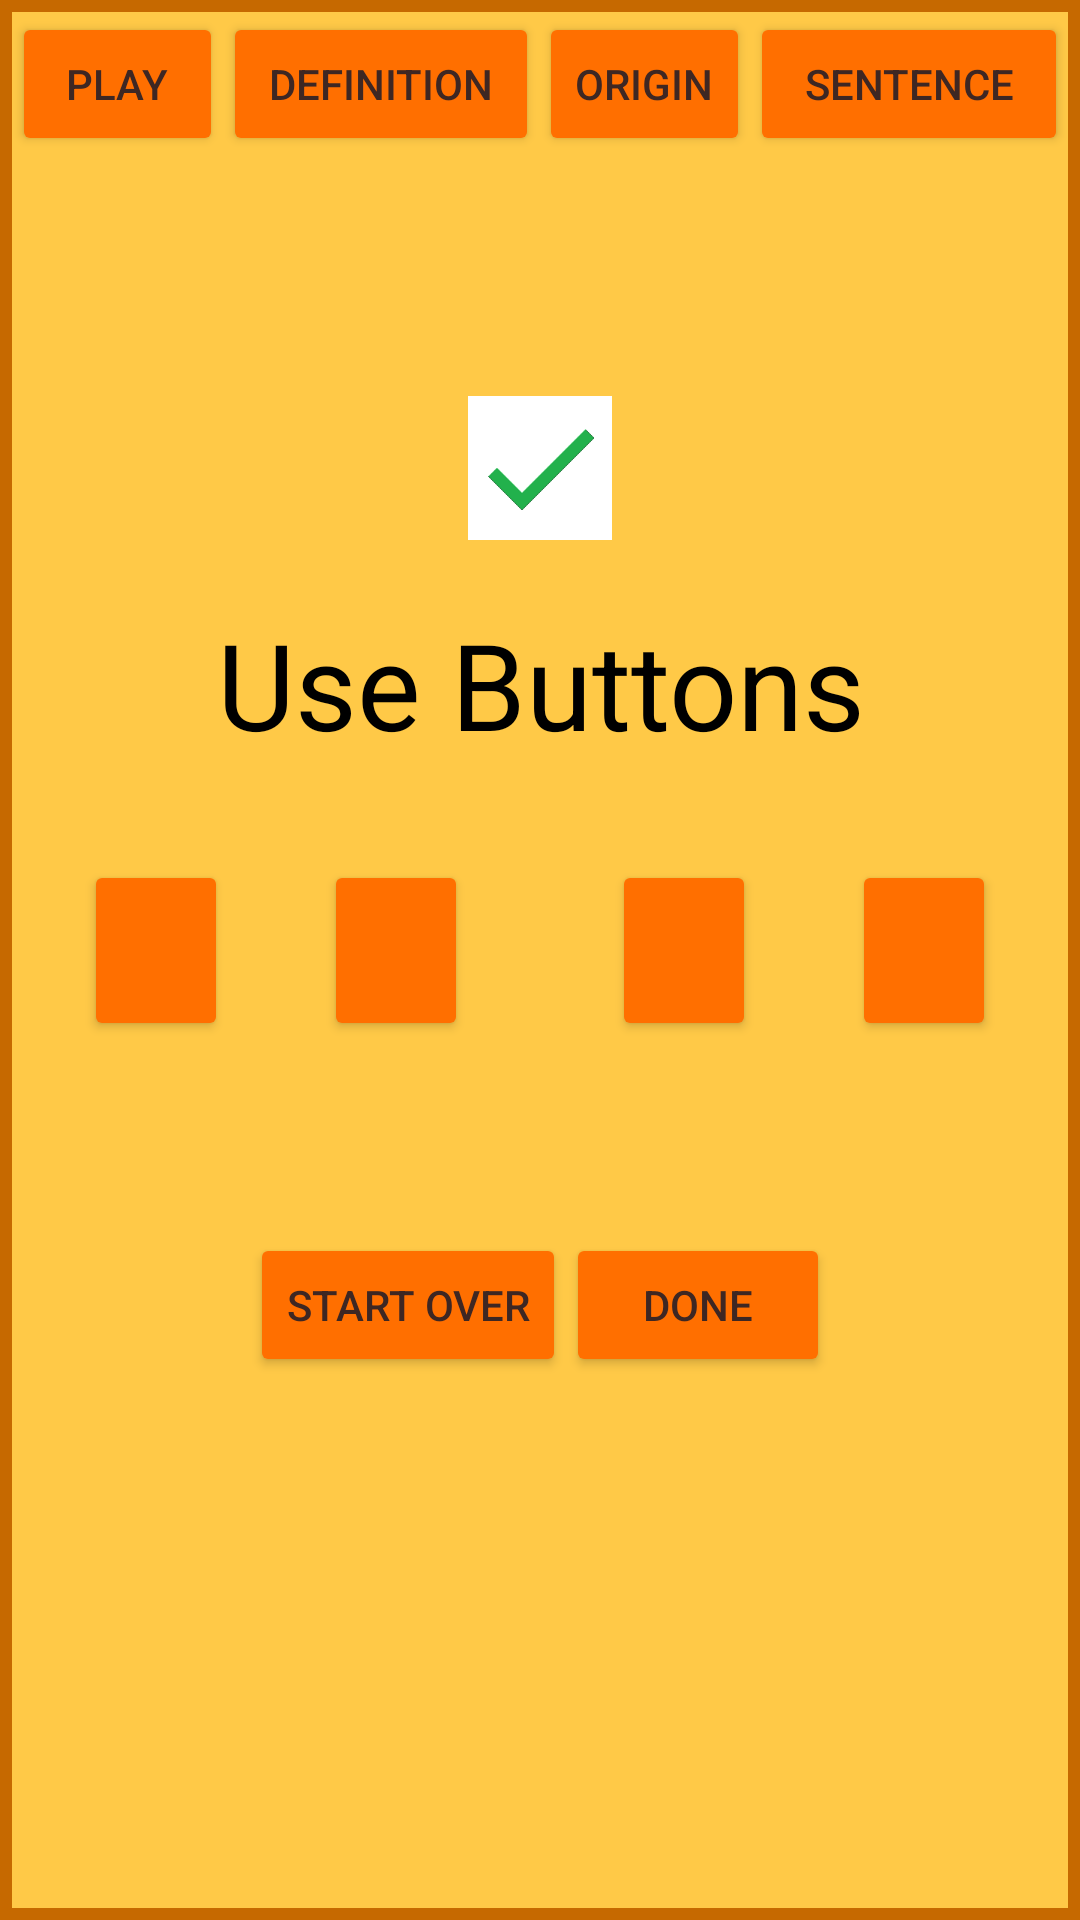

Here is an Android app screen rendered from its layout file. Give the layout XML and the strings, colors and styles it references.
<!-- AndroidManifest.xml: application theme AppTheme -->
<!-- res/layout/activity_try_word.xml -->
<?xml version="1.0" encoding="utf-8"?>
<LinearLayout xmlns:android="http://schemas.android.com/apk/res/android"
    xmlns:app="http://schemas.android.com/apk/res-auto"
    xmlns:tools="http://schemas.android.com/tools"
    android:layout_width="match_parent"
    android:layout_height="match_parent"
    android:background="@color/colorPrimaryDark"
    tools:context="com.example.android.spellingCoach.TryWord">

    <RelativeLayout
        android:layout_width="match_parent"
        android:layout_height="match_parent"
        android:layout_margin="4dp"
        android:background="@color/colorPrimaryLight"
        tools:layout_editor_absoluteX="8dp"
        tools:layout_editor_absoluteY="8dp">

        <LinearLayout
            android:id="@+id/buttons"
            android:layout_width="match_parent"
            android:layout_height="wrap_content"
            android:orientation="horizontal">

            <Button
                android:id="@+id/button"
                android:layout_width="0dp"
                android:layout_height="wrap_content"
                android:layout_weight="2"
                android:onClick="playAudio"
                android:text="Play" />

            <Button
                android:id="@+id/definitionButton"
                android:layout_width="0dp"
                android:layout_height="wrap_content"
                android:layout_weight="3"
                android:onClick="showDef"
                android:text="Definition" />

            <Button
                android:id="@+id/originButton"
                android:layout_width="0dp"
                android:layout_height="wrap_content"
                android:layout_weight="2"
                android:onClick="showOrigin"
                android:text="ORIGIN" />

            <Button
                android:id="@+id/sentenceButton"
                android:layout_width="0dp"
                android:layout_height="wrap_content"
                android:layout_weight="3"
                android:onClick="showSentence"
                android:text="SENTENCE" />
        </LinearLayout>

        <TextView
            android:id="@+id/wordHints"
            android:layout_width="match_parent"
            android:layout_height="80dp"
            android:layout_below="@id/buttons"
            android:gravity="center_vertical"
            android:padding="8dp"
            android:textAlignment="center"
            android:textSize="18sp"
            tools:text="This is a test text." />

        <TextView
            android:id="@+id/spellWord"
            android:layout_width="wrap_content"
            android:layout_height="wrap_content"
            android:layout_below="@id/wordHints"
            android:layout_centerInParent="true"
            android:layout_marginTop="0dp"
            tools:text="prestidigitation"
            android:textAllCaps="true"
            android:textSize="40sp"
            />
        <ImageView
            android:id="@+id/spellResult"
            android:layout_width="48dp"
            android:layout_height="48dp"
            android:layout_below="@+id/wordHints"
            android:layout_centerHorizontal="true"
            android:visibility="visible"
            android:src="@drawable/correct"/>

        <TextView
            android:id="@+id/spelledTxt"
            android:layout_width="wrap_content"
            android:layout_height="wrap_content"
            android:layout_below="@id/spellWord"
            android:layout_centerInParent="true"
            android:layout_marginTop="16dp"
            android:gravity="center"
            android:hint="Use Buttons"
            android:inputType="textCapCharacters|textNoSuggestions"
            android:textSize="40sp" />

        <LinearLayout
            android:id="@+id/letterButtons"
            android:layout_width="wrap_content"
            android:layout_height="wrap_content"
            android:layout_below="@id/spelledTxt"
            android:layout_centerInParent="true"
            android:layout_marginTop="32dp"
            android:orientation="horizontal">

            <Button
                android:id="@+id/firstLetter"
                android:layout_width="48dp"
                android:layout_height="wrap_content"
                android:onClick="pickLetter"
                android:textSize="30sp"
                tools:text="A" />

            <Button
                android:id="@+id/secondLetter"
                android:layout_width="48dp"
                android:layout_height="wrap_content"
                android:layout_marginLeft="32dp"
                android:onClick="pickLetter"
                android:textSize="30sp"
                tools:text="B" />

            <Button
                android:id="@+id/thirdLetter"
                android:layout_width="48dp"
                android:layout_height="wrap_content"
                android:layout_marginLeft="48dp"
                android:onClick="pickLetter"
                android:textSize="30sp"
                tools:text="C" />

            <Button
                android:id="@+id/fourthLetter"
                android:layout_width="48dp"
                android:layout_height="wrap_content"
                android:layout_marginLeft="32dp"
                android:onClick="pickLetter"
                android:textSize="30sp"
                tools:text="D" />
        </LinearLayout>

        <LinearLayout
            android:id="@+id/actionButtons"
            android:layout_width="wrap_content"
            android:layout_height="wrap_content"
            android:layout_below="@id/letterButtons"
            android:layout_centerInParent="true"
            android:layout_marginLeft="120dp"
            android:layout_marginTop="64dp"
            android:orientation="horizontal">
            <Button
            android:id="@+id/btnRestart"
            android:layout_width="wrap_content"
            android:layout_height="wrap_content"
            android:onClick="restart"
            android:text="Start Over" />
            <Button
                android:id="@+id/btnCheck"
                android:layout_width="wrap_content"
                android:layout_height="wrap_content"
                android:onClick="checkAnswer"
                android:text="Done" />
        </LinearLayout>




    </RelativeLayout>
</LinearLayout>
<!-- resources referenced by this layout -->
<resources>
  <color name="colorPrimaryDark">#c66900</color>
  <color name="colorPrimaryLight">#ffc947</color>
  <!-- drawable correct: png bitmap (drawable, 1354 bytes) -->
  <style name="AppTheme" parent="Theme.AppCompat.Light.DarkActionBar">
          
          <item name="colorPrimary">@color/colorPrimary</item>
          <item name="colorPrimaryDark">@color/colorPrimaryDark</item>
          <item name="colorAccent">@color/colorSecondary</item>
          <item name="colorButtonNormal">@color/colorSecondary</item>
          <item name="android:textColor">@color/colorPrimaryText</item>
          <item name="android:textColorHint">@color/colorSecondaryText</item>
  
      </style>
  <color name="colorPrimary">#ff9800</color>
  <color name="colorSecondary">#ff6f00</color>
  <color name="colorPrimaryText">#3e2723</color>
  <color name="colorSecondaryText">#000000</color>
</resources>
